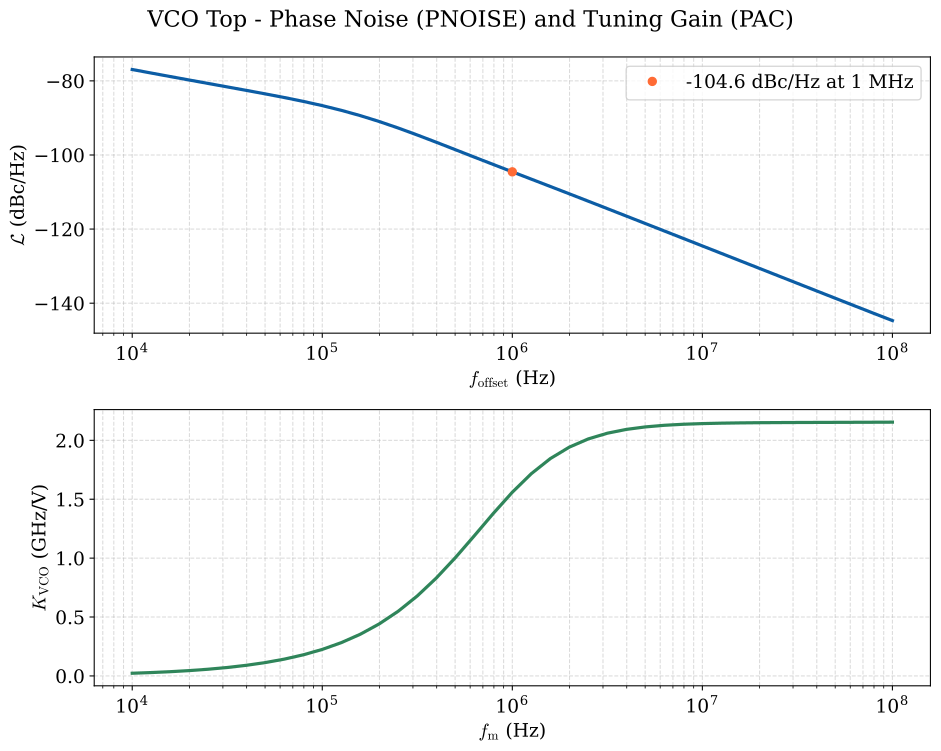

Values plotted in this chart, from the file beside it:
f_offset_hz, L_dbc_hz, kvco_hz_per_v
1.000000000000000000e+04, -7.693283017178102057e+01, 2.262588082950672880e+07
1.258925410000000011e+04, -7.788624278696948977e+01, 2.848337522896599397e+07
1.584893189999999959e+04, -7.883159802627241675e+01, 3.585664966124680638e+07
1.995262310000000070e+04, -7.976907818715231713e+01, 4.513723429676905274e+07
2.511886430000000109e+04, -8.070009909946304560e+01, 5.681721142076215893e+07
3.162277660000000105e+04, -8.162820566770346886e+01, 7.151438774785432220e+07
3.981071710000000166e+04, -8.256039152375674917e+01, 9.000268294222895801e+07
5.011872340000000258e+04, -8.350866477118515263e+01, 1.132497023991275877e+08
6.309573440000000119e+04, -8.449187572510176381e+01, 1.424591088293540478e+08
7.943282349999999860e+04, -8.553672736249757236e+01, 1.791188037187839746e+08
1.000000000000000000e+05, -8.667677177008107492e+01, 2.250462613189708889e+08
1.258925409999999974e+05, -8.794741136708552176e+01, 2.824217143461920619e+08
1.584893189999999886e+05, -8.937673481813490639e+01, 3.537798413659236431e+08
1.995262309999999998e+05, -9.097516141154281399e+01, 4.419143381250305176e+08
2.511886430000000109e+05, -9.272994842404131077e+01, 5.496114935416675806e+08
3.162277660000000033e+05, -9.460842930927429961e+01, 6.790967773756235838e+08
3.981071709999999730e+05, -9.656797375085608337e+01, 8.310757041699709892e+08
5.011872339999999967e+05, -9.856699851999420048e+01, 1.003406889429692268e+09
6.309573440000000410e+05, -1.005733992565879191e+02, 1.189812812500327349e+09
7.943282349999999860e+05, -1.025692807489569560e+02, 1.379589024642020941e+09
1.000000000000000000e+06, -1.045511477626227901e+02, 1.559404187823538303e+09
1.258925409999999916e+06, -1.065254077954232343e+02, 1.717052847725749016e+09
1.584893189999999944e+06, -1.085012683609498794e+02, 1.845144971304992914e+09
1.995262310000000056e+06, -1.104851051662201655e+02, 1.942422941841940165e+09
2.511886430000000168e+06, -1.124788458861477380e+02, 2.012347929927437782e+09
3.162277660000000149e+06, -1.144812375927961909e+02, 2.060565194765976667e+09
3.981071709999999963e+06, -1.164897788465507489e+02, 2.092843766311874628e+09
5.011872339999999851e+06, -1.185020554189972444e+02, 2.114022095268710613e+09
6.309573440000000410e+06, -1.205163091776816202e+02, 2.127738758028173685e+09
7.943282349999999627e+06, -1.225315408885372790e+02, 2.136555256329461813e+09
1.000000000000000000e+07, -1.245473956558965085e+02, 2.142204368145071745e+09
1.258925409999999963e+07, -1.265639922857675828e+02, 2.145828937285021067e+09
1.584893190000000037e+07, -1.285817105441352055e+02, 2.148172149314097881e+09
1.995262310000000149e+07, -1.306009229844540016e+02, 2.149713385080464840e+09
2.511886430000000075e+07, -1.326216490877847605e+02, 2.150761740716431141e+09
3.162277660000000149e+07, -1.346432236278308778e+02, 2.151517818182818413e+09
3.981071710000000149e+07, -1.366641892005822854e+02, 2.152114082992857933e+09
5.011872339999999851e+07, -1.386825561590789562e+02, 2.152640840431718349e+09
6.309573439999999851e+07, -1.406962242988262517e+02, 2.153162623039034843e+09
7.943282350000000000e+07, -1.427030965882335352e+02, 2.153729096715841770e+09
1.000000000000000000e+08, -1.447006166133896841e+02, 2.154381954841540813e+09
